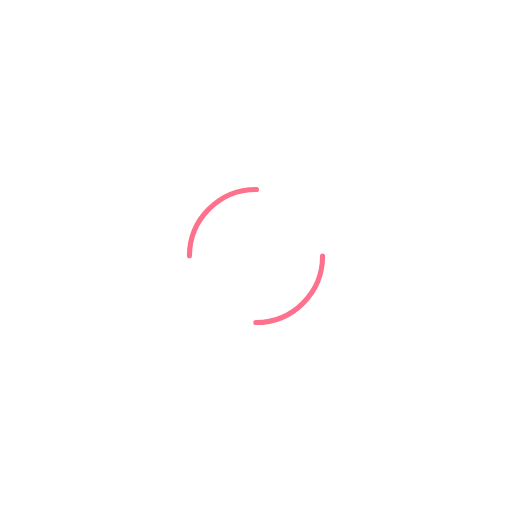
t = 0.00 s
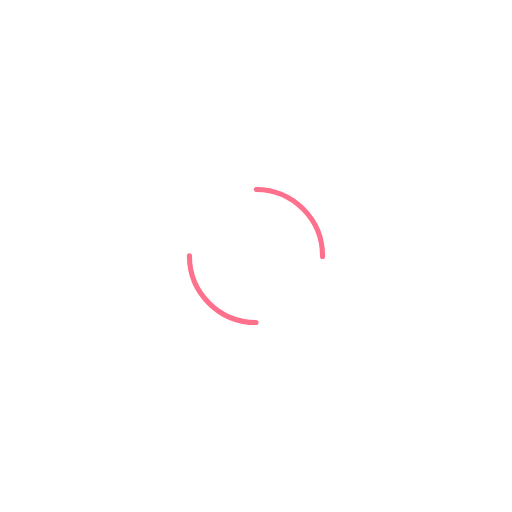
t = 0.25 s
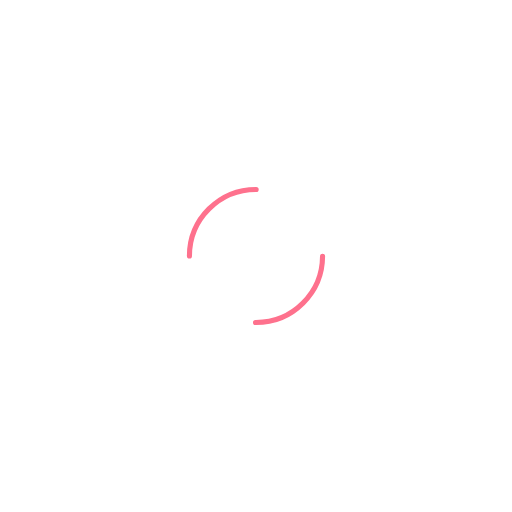
t = 0.50 s
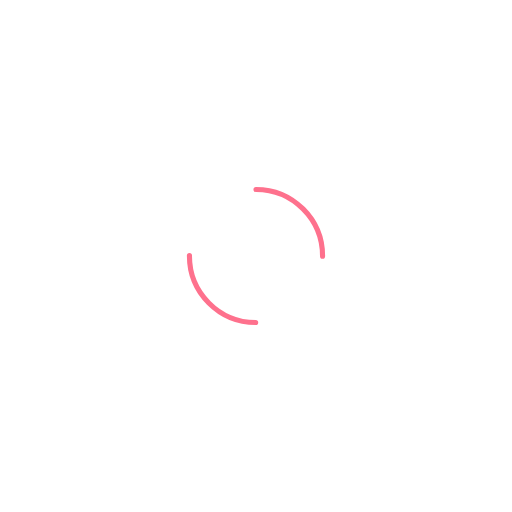
t = 0.75 s

The animated SVG that drew these frames (rendered in a browser with its animation timeline set to each time). Animation: 1 SMIL element (animateTransform=1); one cycle of 1.00 s, repeats indefinitely.

<svg xmlns="http://www.w3.org/2000/svg" viewBox="0 0 100 100" preserveAspectRatio="xMidYMid" width="200" height="200" style="shape-rendering: auto; display: block; background: transparent;" xmlns:xlink="http://www.w3.org/1999/xlink"><g><circle stroke-linecap="round" fill="none" stroke-dasharray="20.420352248333657 20.420352248333657" stroke="#fe718d" stroke-width="1" r="13" cy="50" cx="50">
  <animateTransform values="0 50 50;360 50 50" keyTimes="0;1" dur="1s" repeatCount="indefinite" type="rotate" attributeName="transform"></animateTransform>
</circle><g></g></g><!-- [ldio] generated by https://loading.io --></svg>
